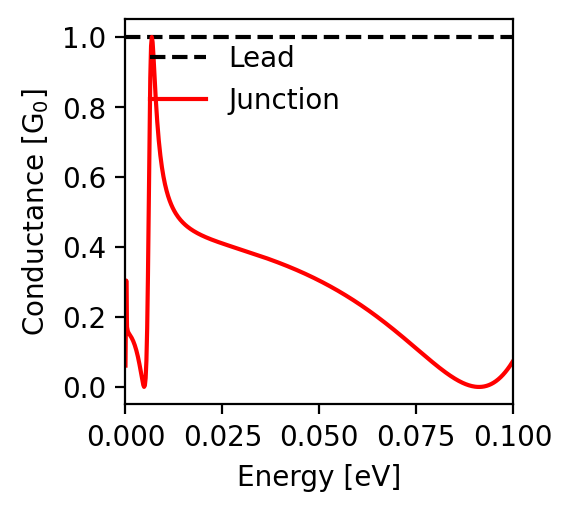

The table this chart was drawn from, first rows:
energy; conductance
-0.1; 0.074
-0.0998; 0.07
-0.0996; 0.067
-0.0994; 0.063
-0.0992; 0.06
-0.099; 0.057
-0.0988; 0.054
-0.0986; 0.051
-0.0984; 0.048
-0.0982; 0.045
-0.098; 0.042
-0.0978; 0.04
-0.0976; 0.037
-0.0974; 0.035
-0.0972; 0.032
-0.097; 0.03
-0.0968; 0.028
-0.0966; 0.026
-0.0964; 0.024
-0.0962; 0.022
-0.096; 0.02
-0.0958; 0.018
-0.0956; 0.017
-0.0954; 0.015
-0.0952; 0.014
-0.095; 0.012
-0.0948; 0.011
-0.0946; 0.01
-0.0944; 0.008
-0.0942; 0.007
-0.094; 0.006
-0.0938; 0.005
-0.0936; 0.005
-0.0934; 0.004
-0.0932; 0.003
-0.093; 0.003
-0.0928; 0.002
-0.0926; 0.001
-0.0924; 0.001
-0.0922; 0.001
-0.092; 0.0
-0.0918; 0.0
-0.0916; 0.0
-0.0914; 0.0
-0.0912; 0.0
-0.091; 0.0
-0.0908; 0.0
-0.0906; 0.0
-0.0904; 0.001
-0.0902; 0.001
-0.09; 0.001
-0.0898; 0.001
-0.0896; 0.002
-0.0894; 0.002
-0.0892; 0.003
-0.089; 0.003
-0.0888; 0.004
-0.0886; 0.005
-0.0884; 0.006
-0.0882; 0.006
... 941 more rows
